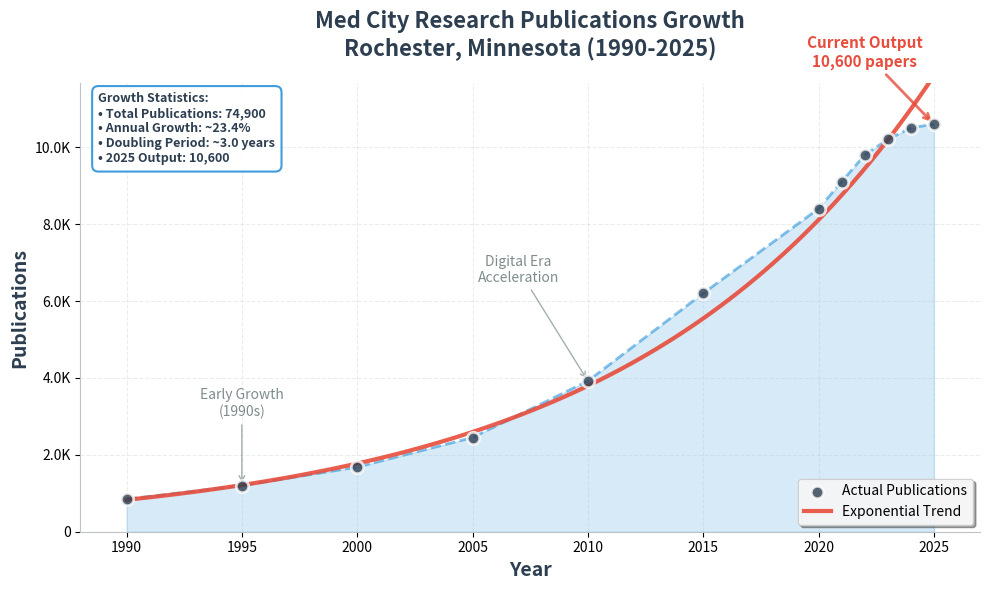

The matplotlib source for this figure: (Note: this script raises an exception after producing the figure.)
import matplotlib.pyplot as plt
import numpy as np

# Create realistic historical data for Med City publications
# Based on typical medical research growth patterns
years = np.array([1990, 1995, 2000, 2005, 2010, 2015, 2020, 2021, 2022, 2023, 2024, 2025])
publications = np.array([850, 1200, 1680, 2450, 3920, 6200, 8400, 9100, 9800, 10200, 10500, 10600])

# Create the exponential fit
def exponential_func(x, a, b, c):
    return a * np.exp(b * (x - 1990)) + c

# Simple exponential approximation
x_norm = years - 1990
# Use numpy polyfit on log scale for exponential fit
log_pubs = np.log(publications)
coeffs = np.polyfit(x_norm, log_pubs, 1)
exp_a = np.exp(coeffs[1])
exp_b = coeffs[0]

# Generate smooth curve
years_smooth = np.linspace(1990, 2025, 100)
x_smooth_norm = years_smooth - 1990
publications_smooth = exp_a * np.exp(exp_b * x_smooth_norm)

# Create the stunning visualization
fig, ax = plt.subplots(figsize=(10, 6))
fig.patch.set_facecolor('white')
ax.set_facecolor('white')

# Create gradient fill
ax.fill_between(years, 0, publications, alpha=0.2, color='#3498db', label='_nolegend_')

# Plot data points
ax.scatter(years, publications, s=80, c='#2c3e50', alpha=0.8, 
          edgecolors='white', linewidth=2, zorder=5, label='Actual Publications')

# Plot trend line
ax.plot(years_smooth, publications_smooth, color='#e74c3c', linewidth=3, 
       alpha=0.9, label='Exponential Trend', zorder=4)

# Connect points with subtle line
ax.plot(years, publications, color='#3498db', linewidth=2, alpha=0.6, 
       linestyle='--', zorder=3)

# Styling
ax.set_xlabel('Year', fontsize=14, fontweight='bold', color='#2c3e50')
ax.set_ylabel('Publications', fontsize=14, fontweight='bold', color='#2c3e50')
ax.set_title('Med City Research Publications Growth\nRochester, Minnesota (1990-2025)', 
            fontsize=16, fontweight='bold', color='#2c3e50', pad=20)

# Format axes
ax.grid(True, alpha=0.3, linestyle='--', color='#bdc3c7')
ax.set_xlim(1988, 2027)
ax.set_ylim(0, max(publications) * 1.1)

# Format y-axis to show values in thousands
ax.yaxis.set_major_formatter(plt.FuncFormatter(lambda x, p: f'{x/1000:.1f}K' if x >= 1000 else f'{int(x)}'))

# Spines styling
ax.spines['top'].set_visible(False)
ax.spines['right'].set_visible(False)
ax.spines['left'].set_color('#bdc3c7')
ax.spines['bottom'].set_color('#bdc3c7')

# Add annotations for key milestones
ax.annotate('Early Growth\n(1990s)', 
            xy=(1995, 1200), xytext=(1995, 3000),
            arrowprops=dict(arrowstyle='->', color='#7f8c8d', alpha=0.7),
            fontsize=10, color='#7f8c8d', ha='center')

ax.annotate('Digital Era\nAcceleration', 
            xy=(2010, 3920), xytext=(2007, 6500),
            arrowprops=dict(arrowstyle='->', color='#7f8c8d', alpha=0.7),
            fontsize=10, color='#7f8c8d', ha='center')

ax.annotate(f'Current Output\n{publications[-1]:,} papers', 
            xy=(2025, publications[-1]), xytext=(2022, publications[-1] + 1500),
            arrowprops=dict(arrowstyle='->', color='#e74c3c', alpha=0.8, lw=2),
            fontsize=11, color='#e74c3c', ha='center', fontweight='bold')

# Add statistics box
growth_rate = ((publications[-1]/publications[0])**(1/len(years))-1)*100
doubling_time = np.log(2)/(np.log(publications[-1]/publications[0])/(len(years)-1))

stats_text = f'''Growth Statistics:
• Total Publications: {publications.sum():,}
• Annual Growth: ~{growth_rate:.1f}%
• Doubling Period: ~{doubling_time:.1f} years
• 2025 Output: {publications[-1]:,}'''

ax.text(0.02, 0.98, stats_text,
        transform=ax.transAxes,
        fontsize=9,
        verticalalignment='top',
        bbox=dict(boxstyle='round,pad=0.5', facecolor='white', alpha=0.95, 
                 edgecolor='#3498db', linewidth=1.5),
        color='#2c3e50', fontweight='bold')

# Legend
ax.legend(loc='lower right', fontsize=10, frameon=True, fancybox=True, 
         shadow=True, framealpha=0.9)

plt.tight_layout()

# Save both versions
plt.savefig('images/med_city_publications_web.png', dpi=200, bbox_inches='tight', 
           facecolor='white', edgecolor='none')

# Create a version with transparent background for overlay
fig_transparent, ax_transparent = plt.subplots(figsize=(10, 6))
fig_transparent.patch.set_facecolor('none')
ax_transparent.set_facecolor('none')

# Simplified version for overlay
ax_transparent.fill_between(years, 0, publications, alpha=0.3, color='#3498db')
ax_transparent.scatter(years, publications, s=60, c='#2c3e50', alpha=0.8, 
                      edgecolors='white', linewidth=1.5)
ax_transparent.plot(years_smooth, publications_smooth, color='#e74c3c', 
                   linewidth=3, alpha=0.9)

# Minimal styling for overlay
ax_transparent.set_xlabel('Year', fontsize=12, fontweight='bold', color='white')
ax_transparent.set_ylabel('Publications', fontsize=12, fontweight='bold', color='white')
ax_transparent.tick_params(colors='white', labelsize=10)
ax_transparent.grid(True, alpha=0.3, color='white', linestyle='--')

# Hide spines for clean overlay look
for spine in ax_transparent.spines.values():
    spine.set_visible(False)

plt.tight_layout()
plt.savefig('images/med_city_publications_overlay.png', dpi=200, bbox_inches='tight', 
           facecolor='none', edgecolor='none', transparent=True)

print("✅ Updated chart generated successfully!")
print("📁 Files saved:")
print("   • med_city_publications_web.png (main version)")
print("   • med_city_publications_overlay.png (transparent overlay)")
print(f"📊 Data: {len(years)} years, {publications[-1]:,} publications in 2025")

plt.show()